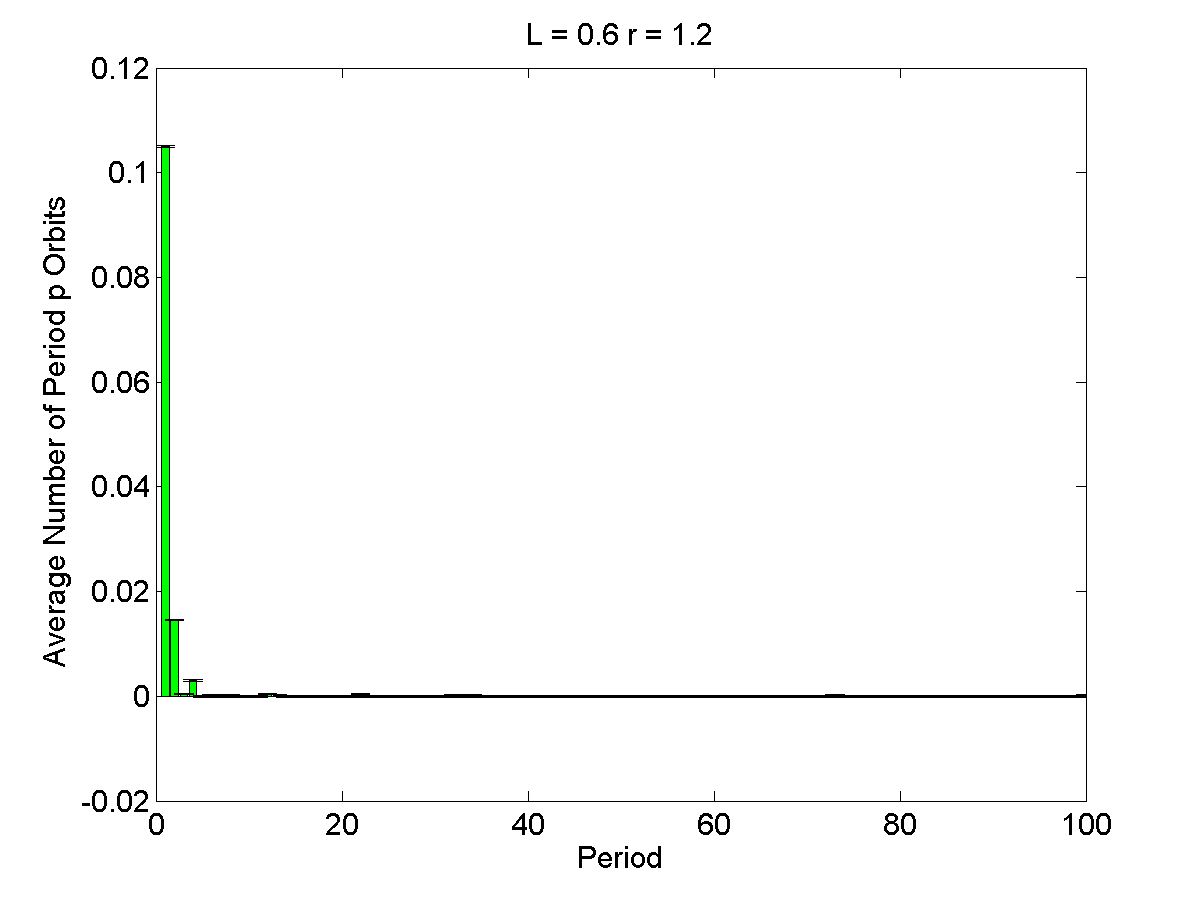

The table this chart was drawn from, first rows:
1, 0.105, 0.0001497
2, 0.0146, 0.0001497
3, 0.0004, 0.0001497
4, 0.003, 0.0001497
5, 0, 0.0001497
6, 0.0002, 0.0001497
7, 0, 0.0001497
8, 0.0002, 0.0001497
9, 0, 0.0001497
10, 0, 0.0001497
11, 0, 0.0001497
12, 0.0004, 0.0001497
13, 0.0002, 0.0001497
14, 0, 0.0001497
15, 0, 0.0001497
16, 0, 0.0001497
17, 0, 0.0001497
18, 0, 0.0001497
19, 0, 0.0001497
20, 0, 0.0001497
21, 0, 0.0001497
22, 0.0004, 0.0001497
23, 0, 0.0001497
24, 0, 0.0001497
25, 0, 0.0001497
26, 0, 0.0001497
27, 0, 0.0001497
28, 0, 0.0001497
29, 0, 0.0001497
30, 0, 0.0001497
31, 0, 0.0001497
32, 0.0002, 0.0001497
33, 0, 0.0001497
34, 0.0002, 0.0001497
35, 0, 0.0001497
36, 0, 0.0001497
37, 0, 0.0001497
38, 0, 0.0001497
39, 0, 0.0001497
40, 0, 0.0001497
41, 0, 0.0001497
42, 0, 0.0001497
43, 0, 0.0001497
44, 0, 0.0001497
45, 0, 0.0001497
46, 0, 0.0001497
47, 0, 0.0001497
48, 0, 0.0001497
49, 0, 0.0001497
50, 0, 0.0001497
51, 0, 0.0001497
52, 0, 0.0001497
53, 0, 0.0001497
54, 0, 0.0001497
55, 0, 0.0001497
56, 0, 0.0001497
57, 0, 0.0001497
58, 0, 0.0001497
59, 0, 0.0001497
60, 0, 0.0001497
61, 0, 0.0001497
... 39 more rows
